Run: headless pygame with SDL's dummy video driver; simulated clock (each Clock.tick advances the game by its frame time, no real sleeping); random seed 0; keys injected as events and as key.get_pressed() state; no mouse input.
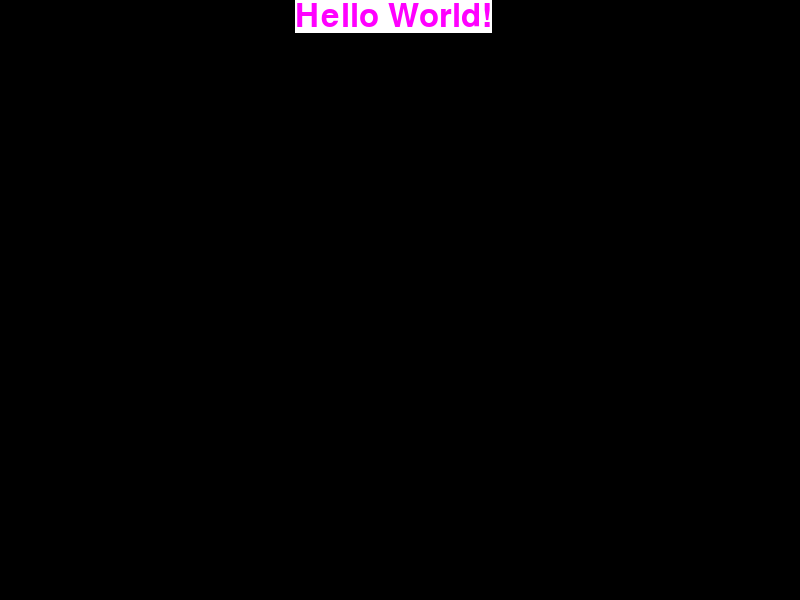
Frame 1 of 4 · flips 1–60 · no input
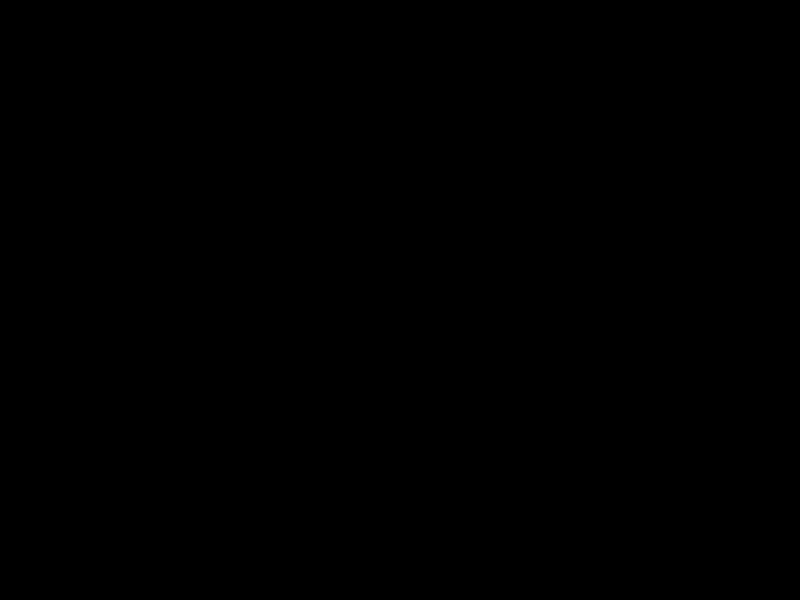
Frame 2 of 4 · flips 61–180 · tapped SPACE, RETURN · held RIGHT (→), D
Frame 3 of 4 · flips 181–300 · held DOWN (↓), S · screen unchanged from frame 2, image omitted
Frame 4 of 4 · flips 301–420 · held LEFT (←), A, UP (↑), W · screen unchanged from frame 3, image omitted

The pygame program that drew these frames:

import pygame, sys


pygame.init()

windowSize = (800, 600)

screen = pygame.display.set_mode(windowSize)

myriadProFont = pygame.font.SysFont("Myriad Pro", 48)

helloWorld = myriadProFont.render("Hello World!", 1, (255, 0, 255),(255,255,255))

x, y = 0,0

clock = pygame.time.Clock()



while 1:
    clock.tick(40)
    for event in pygame.event.get():
         if event.type == pygame.QUIT: sys.exit()

    screen.fill((0,0,0))

    screen.blit(helloWorld, (x, y))

    x+=5

    pygame.display.update()
